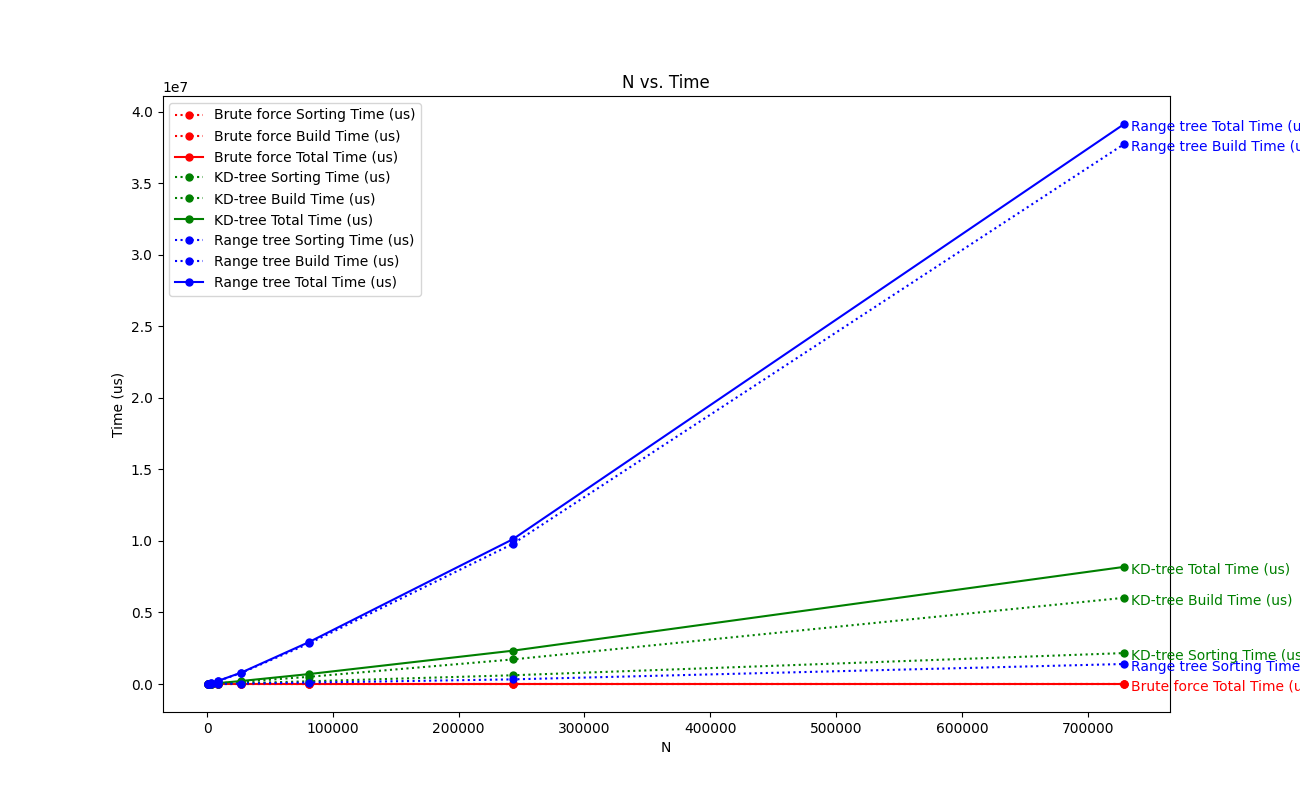

The data file committed next to this chart (first rows):
N, Algorithm, Sorting Time (us), Build Time (us)
1000, Brute force, 0, 0
1000, KD-tree, 1731, 5057
1000, Range tree, 928, 16616
3000, Brute force, 0, 0
3000, KD-tree, 4557, 13651
3000, Range tree, 2680, 58928
9000, Brute force, 0, 0
9000, KD-tree, 17184, 46277
9000, Range tree, 8281, 217967
27000, Brute force, 0, 0
27000, KD-tree, 55573, 152447
27000, Range tree, 27638, 764222
81000, Brute force, 0, 0
81000, KD-tree, 190206, 503697
81000, Range tree, 97585, 2831936
243000, Brute force, 0, 0
243000, KD-tree, 610758, 1717754
243000, Range tree, 324245, 9795001
729000, Brute force, 0, 0
729000, KD-tree, 2162011, 6028128
729000, Range tree, 1397963, 37756623
